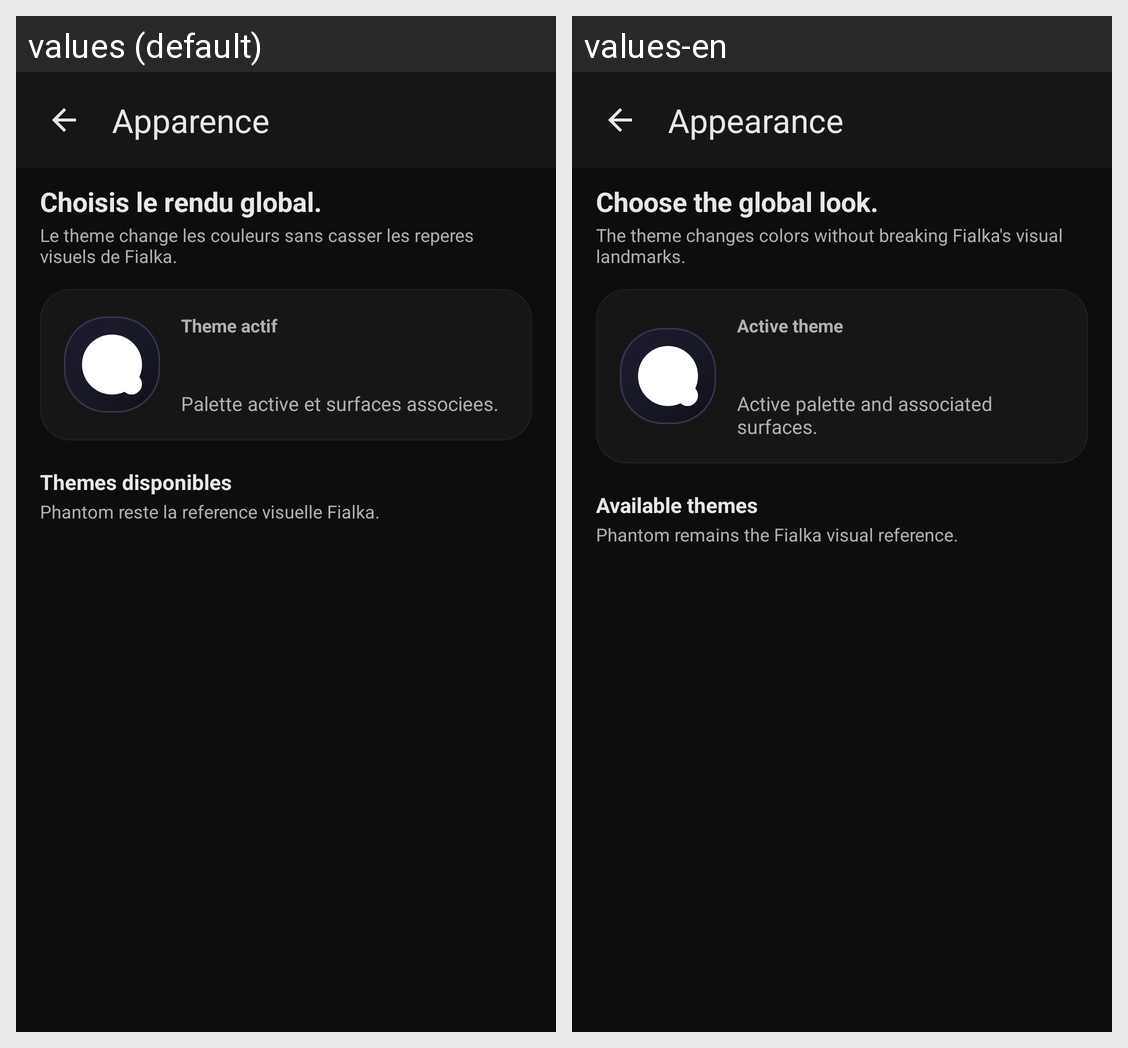

The same Android screen rendered under two of its app's locales, left to right. List the strings drawn on it with the default value and each locale's translation.
Android screen res/layout/fragment_settings_appearance.xml rendered under 2 locales, left to right: values (default), values-en. Device: Nexus 5 (rendered at 1080×1920; each locale shown at half size, 540×960, under a caption strip naming it); theme Theme.Fialka.
Strings drawn on this screen, with the default value and each locale's value (text and hints the layout hard-codes, and strings that could not be matched under every locale, appear in the picture but are not listed):

appearance_title
  values: Apparence
  values-en: Appearance

appearance_intro_title
  values: Choisis le rendu global.
  values-en: Choose the global look.

appearance_intro_subtitle
  values: Le theme change les couleurs sans casser les reperes visuels de Fialka.
  values-en: The theme changes colors without breaking Fialka's visual landmarks.

appearance_current_theme_label
  values: Theme actif
  values-en: Active theme

appearance_current_theme_hint
  values: Palette active et surfaces associees.
  values-en: Active palette and associated surfaces.

appearance_section_themes
  values: Themes disponibles
  values-en: Available themes

theme_selector_subtitle
  values: Phantom reste la reference visuelle Fialka.
  values-en: Phantom remains the Fialka visual reference.
